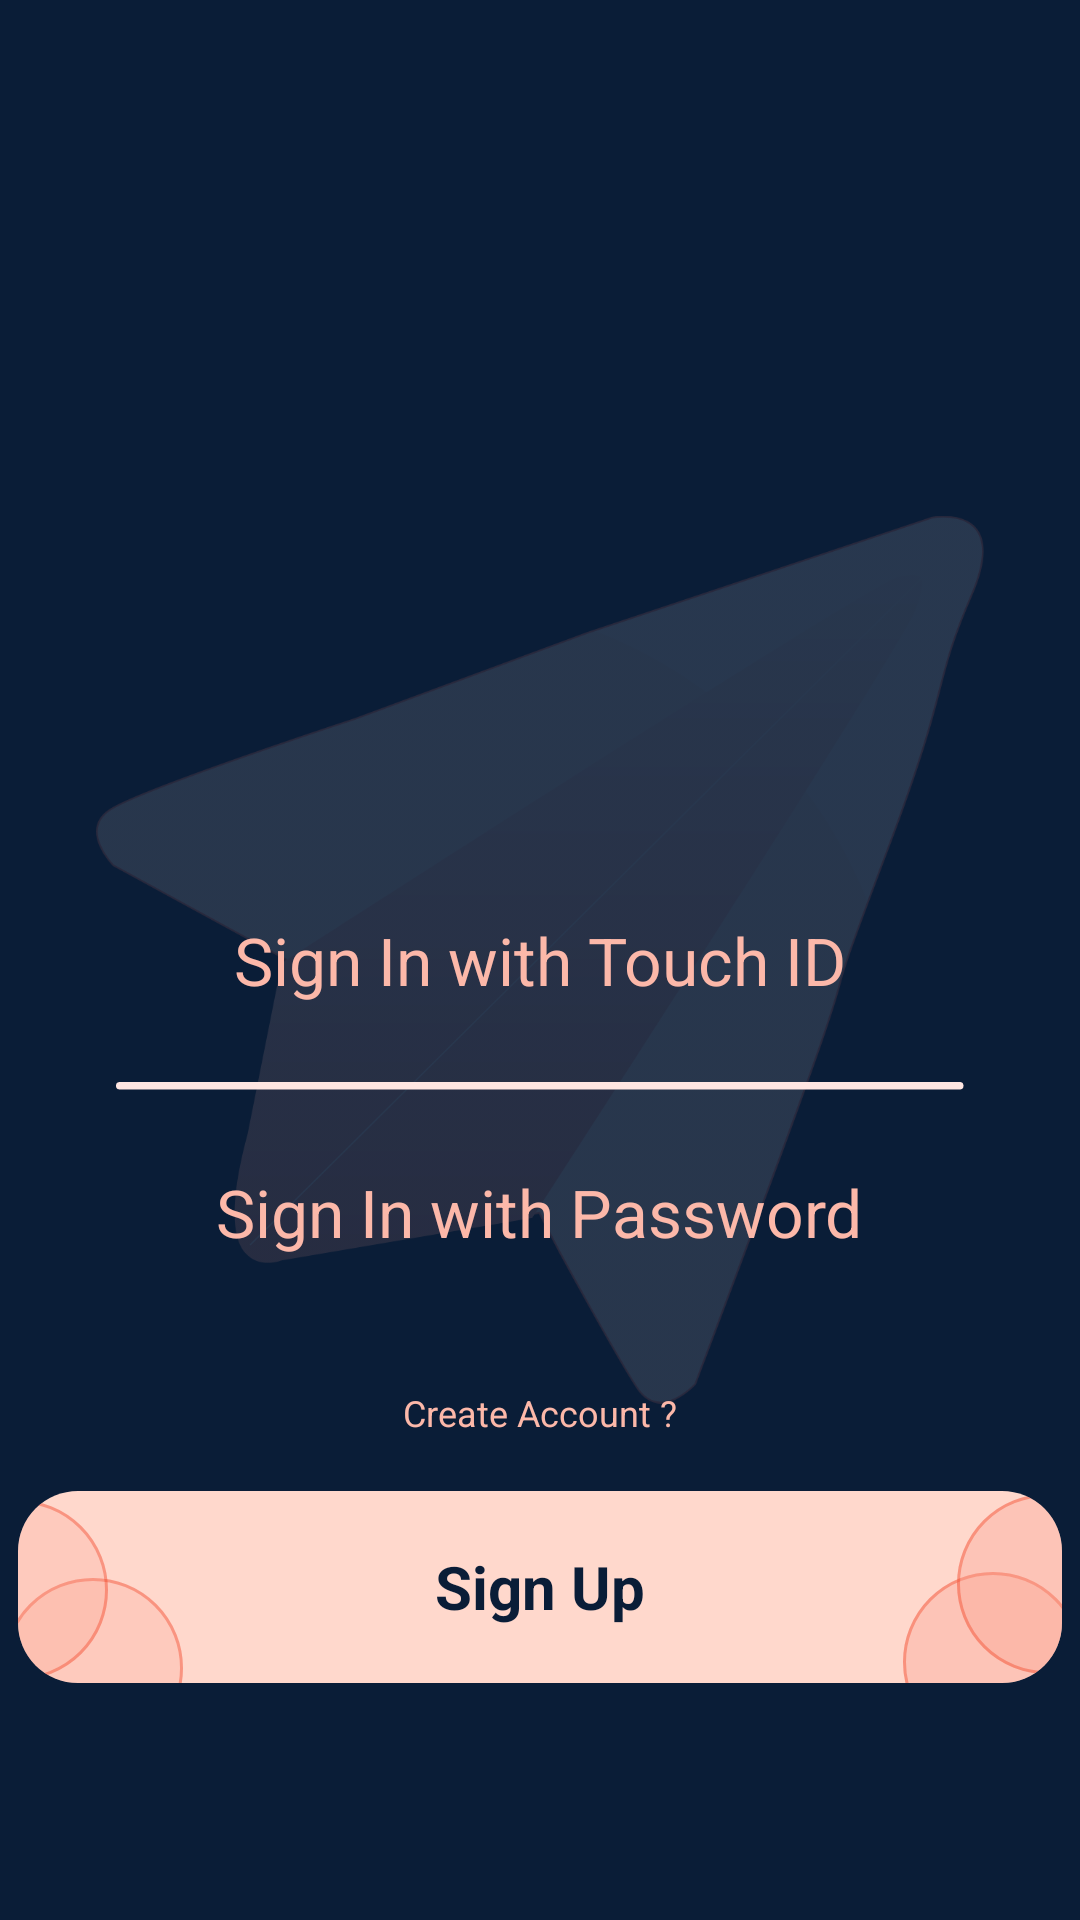

Layout XML and referenced resources for this Android screen:
<!-- AndroidManifest.xml: application theme Theme.ChatApp -->
<!-- res/layout/activity_main.xml -->
<?xml version="1.0" encoding="utf-8"?>
<RelativeLayout
    android:id="@+id/loginActivityLayout"
    xmlns:android="http://schemas.android.com/apk/res/android"
    xmlns:app="http://schemas.android.com/apk/res-auto"
    xmlns:tools="http://schemas.android.com/tools"
    android:layout_width="match_parent"
    android:layout_height="match_parent"
    tools:context=".activity.LoginActivity"
    android:background="@color/navyBlue"
    android:forceDarkAllowed="false">

    <ImageView
        android:layout_width="wrap_content"
        android:layout_height="wrap_content"
        android:src="@drawable/logobackground"
        android:layout_centerInParent="true"
        android:layout_margin="32dp" />









    <TextView
        android:id="@+id/txtSignIn"
        android:layout_width="wrap_content"
        android:layout_height="wrap_content"
        android:text="Sign In with Touch ID"
        android:textSize="22sp"
        android:textColor="@color/peach"
        android:clickable="true"
        android:layout_centerHorizontal="true"
        android:layout_centerVertical="true"
        android:layout_margin="18dp"
        android:padding="8dp" />

    <ImageView
        android:id="@+id/imgLine"
        android:layout_width="wrap_content"
        android:layout_height="wrap_content"
        android:src="@drawable/line"
        android:layout_below="@+id/txtSignIn"
        android:layout_centerHorizontal="true" />

    <TextView
        android:id="@+id/txtSignInWithPass"
        android:layout_width="wrap_content"
        android:layout_height="wrap_content"
        android:text="Sign In with Password"
        android:textSize="22sp"
        android:textColor="@color/peach"
        android:clickable="true"
        android:layout_centerHorizontal="true"
        android:layout_below="@id/imgLine"
        android:layout_margin="18dp"
        android:padding="8dp" />

    <TextView
        android:id="@+id/txtOr"
        android:layout_width="wrap_content"
        android:layout_height="wrap_content"
        android:text="Create Account ?"
        android:textSize="12sp"
        android:layout_below="@+id/txtSignInWithPass"
        android:textColor="@color/peach"
        android:layout_centerHorizontal="true"
        android:layout_margin="18dp" />

    <RelativeLayout
        android:id="@+id/btnSignUpLayout"
        android:layout_width="wrap_content"
        android:layout_height="wrap_content"
        android:layout_below="@+id/txtOr"
        android:layout_centerHorizontal="true" >

        <ImageView
            android:id="@+id/btnSignUp"
            android:layout_width="wrap_content"
            android:layout_height="wrap_content"
            android:src="@drawable/loginwithphonebtn" />

        <TextView
            android:layout_width="wrap_content"
            android:layout_height="wrap_content"
            android:text="Sign Up"
            android:textColor="@color/navyBlue"
            android:layout_centerInParent="true"
            android:textSize="20sp"
            android:textStyle="bold" />

    </RelativeLayout>

</RelativeLayout>
<!-- resources referenced by this layout -->
<resources>
  <color name="navyBlue">#0A1D37</color>
  <color name="peach">#FCB8A9</color>
  <!-- drawable fingerprint: png bitmap (drawable-hdpi, 10101 bytes) -->
  <!-- drawable line: png bitmap (drawable-hdpi, 201 bytes) -->
  <!-- drawable loginwithphonebtn: png bitmap (drawable-hdpi, 7781 bytes) -->
  <!-- drawable logobackground: png bitmap (drawable-hdpi, 34691 bytes) -->
  <style name="Theme.ChatApp" parent="Theme.MaterialComponents.Light.NoActionBar">
          
          <item name="colorPrimary">@color/purple_500</item>
          <item name="colorPrimaryVariant">@color/black</item>
          <item name="colorOnPrimary">@color/white</item>
          
          <item name="colorSecondary">@color/peach</item>
          <item name="colorSecondaryVariant">@color/teal_700</item>
          <item name="colorOnSecondary">@color/white</item>
          
          <item name="android:statusBarColor" tools:targetApi="l">?attr/colorPrimaryVariant</item>
          
          <item name="android:popupMenuStyle">@style/AppTheme.PopupOverlay</item>
          <item name="android:itemTextAppearance">@style/itemTextStyle.AppTheme</item>
          <item name="android:forceDarkAllowed" tools:targetApi="q">false</item>
  
      </style>
  <color name="purple_500">#FCB8A9</color>
  <color name="black">#FF000000</color>
  <color name="white">#FFFFFFFF</color>
  <color name="teal_700">#FF018786</color>
  <style name="AppTheme.PopupOverlay" parent="@android:style/Widget.PopupMenu">
          <item name="android:popupBackground">#0F2A50</item>
      </style>
  <style name="itemTextStyle.AppTheme" parent="@android:style/TextAppearance.Widget.IconMenu.Item">
          <item name="android:textColor">@color/white</item>
          <item name="android:textSize">16sp</item>
      </style>
</resources>
